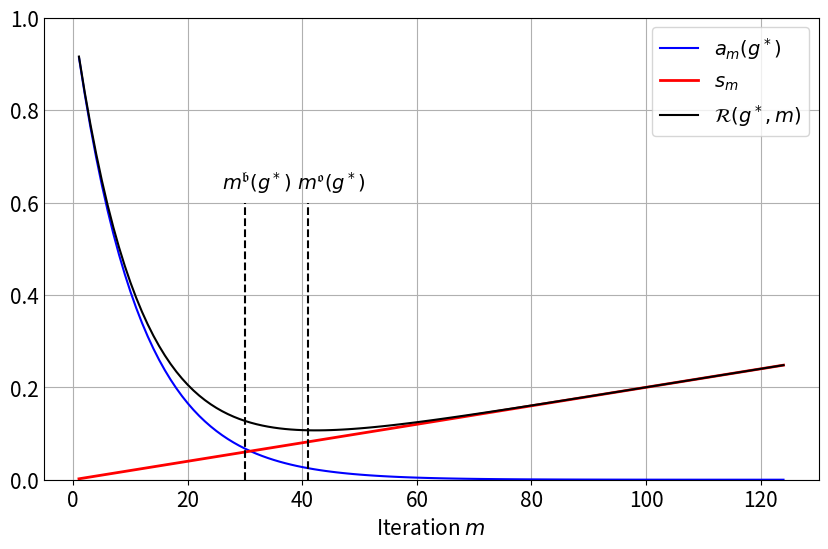

Reproduce this figure in Python.
import numpy as np
import matplotlib.pyplot as plt
import os

# Ensure consistent style
plt.rc('axes', titlesize=20)
plt.rc('axes', labelsize=15)
plt.rc('xtick', labelsize=15)
plt.rc('ytick', labelsize=15)

# Data preparation
index = np.arange(1, 125)
alpha = 0.001
variance = index * (2.0) * alpha
# bias_1 = (1000 / (index) ** 0.5) * alpha
bias_1 = 1000 * np.exp(-0.09 * index) * alpha
risk_1 = bias_1 + variance
# risk_2 = bias_2 + variance

oracle = np.argmin(risk_1)
balanced_oracle = np.where(variance > bias_1)[0][0]


print(f"The oracle is {oracle} and the balanced orcale is {balanced_oracle}!")

# Figure setup
fig, ax = plt.subplots(figsize=(10, 6))
fig.patch.set_facecolor('white')

#Plot elements with matching colors and styles
ax.plot(index, bias_1, color="blue", linewidth=1.5, label=r"$a_m(g^*)$")
ax.plot(index, variance, linewidth=2, color="red", label=r"$s_m$")
ax.plot(index, risk_1, color="black", linewidth=1.5, label=r"$\mathcal{R}(g^*, m)$")
ax.axvline(x=oracle, ymin=0, ymax=0.6, color="black", linestyle="--", linewidth=1.5)
ax.text(oracle-2, 630 * alpha, r"$m^\mathfrak{o}(g^*)$", fontsize=14)
ax.axvline(x=balanced_oracle, ymin=0, ymax=0.6, color="black", linestyle="--", linewidth=1.5)
ax.text(balanced_oracle - 4, 630 * alpha, r"$m^\mathfrak{b}(g^*)$", fontsize=14)

# ax.plot(index, bias_2, color="blue", linestyle="--", linewidth=1.5, label=r"$a_m(f^*)$")
# ax.plot(index, risk_2, color="black", linestyle="--", linewidth=1.5, label=r"$\mathcal{R}(f^*, m)$")
# ax.axvline(x=5, ymin=0, ymax=0.6, color="black", linestyle="--", linewidth=1.5)
# ax.text(5, 650, r"$m^o(f^*)$", fontsize=14, ha="center")

# ax.plot(index, variance, linewidth=2, color="red", label=r"$s_m$")

# Horizontal reference line
# ax.axhline(y=1, color='black', linestyle='--', linewidth=1.5)

# Labels and legend
# ax.set_xlabel("Iterations $m$")
#ax.set_title("General risk decomposition")
ax.legend(fontsize=14)
ax.set_ylim(0,1)

# Enable grid for better readability
ax.grid(True)

ax.set_xlabel("Iteration $m$")  # Remove x-axis label
ax.set_ylabel("")  # Remove y-axis label

# ax.set_xticks([])
ax.tick_params(axis='y', length=0)
# ax.set_yticklabels([])

# Save figure
fig_dir = "."  # Change to desired directory
fig.savefig(os.path.join(fig_dir, "GeneralBiasVarianceDecomposition_2.png"), bbox_inches="tight", dpi=300)

# Show plot
plt.show()